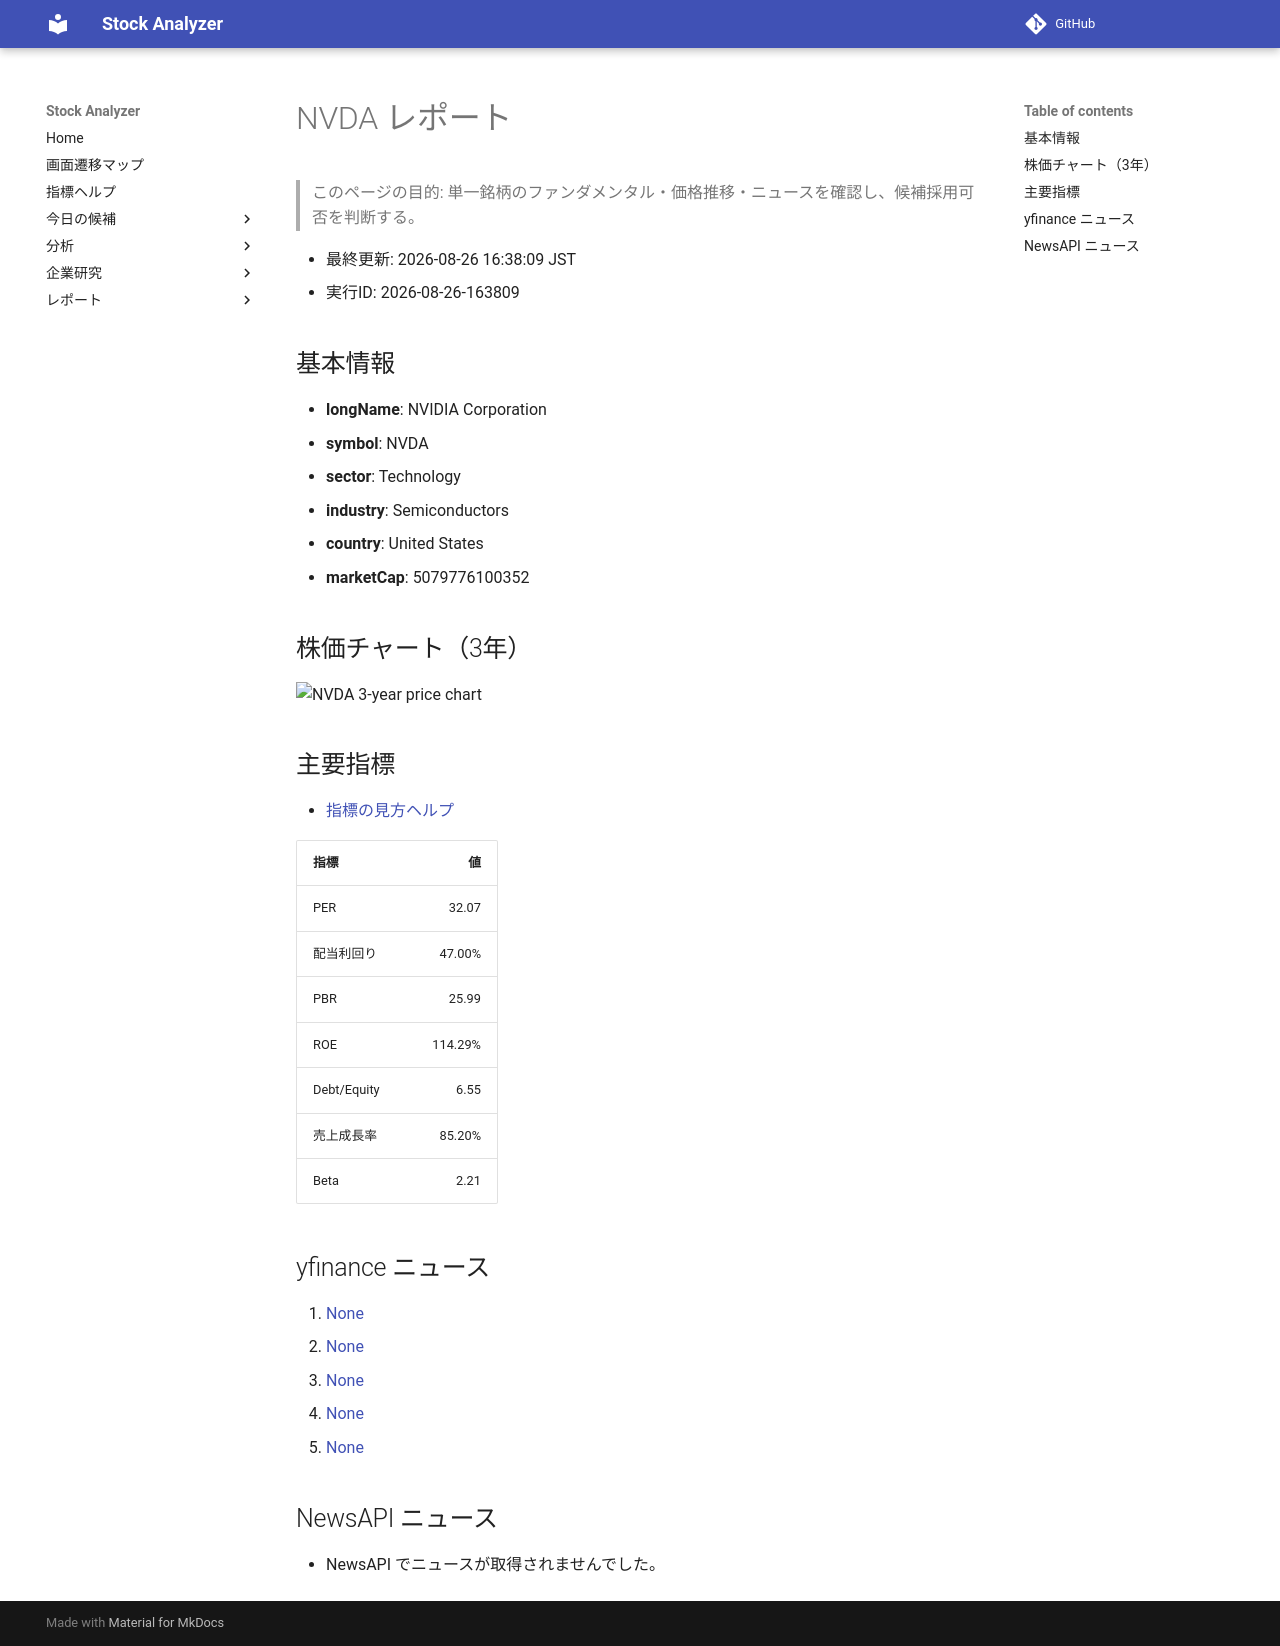

repository: Yumi-note/Making-APP · page: stocks/2026-08-26/163809/NVDA/index.html · generator: mkdocs

# NVDA レポート

> このページの目的: 単一銘柄のファンダメンタル・価格推移・ニュースを確認し、候補採用可否を判断する。

- 最終更新: 2026-08-26 16:38:09 JST
- 実行ID: 2026-08-26-163809

## 基本情報

- **longName**: NVIDIA Corporation
- **symbol**: NVDA
- **sector**: Technology
- **industry**: Semiconductors
- **country**: United States
- **marketCap**: 5079776100352

## 株価チャート（3年）

![NVDA 3-year price chart](NVDA_3y.png)

## 主要指標

- [指標の見方ヘルプ](../../../../indicators.md)

| 指標 | 値 |
|---|---:|
| PER | 32.07 |
| 配当利回り | 47.00% |
| PBR | 25.99 |
| ROE | 114.29% |
| Debt/Equity | 6.55 |
| 売上成長率 | 85.20% |
| Beta | 2.21 |

## yfinance ニュース

1. [None](None)
2. [None](None)
3. [None](None)
4. [None](None)
5. [None](None)

## NewsAPI ニュース

- NewsAPI でニュースが取得されませんでした。
